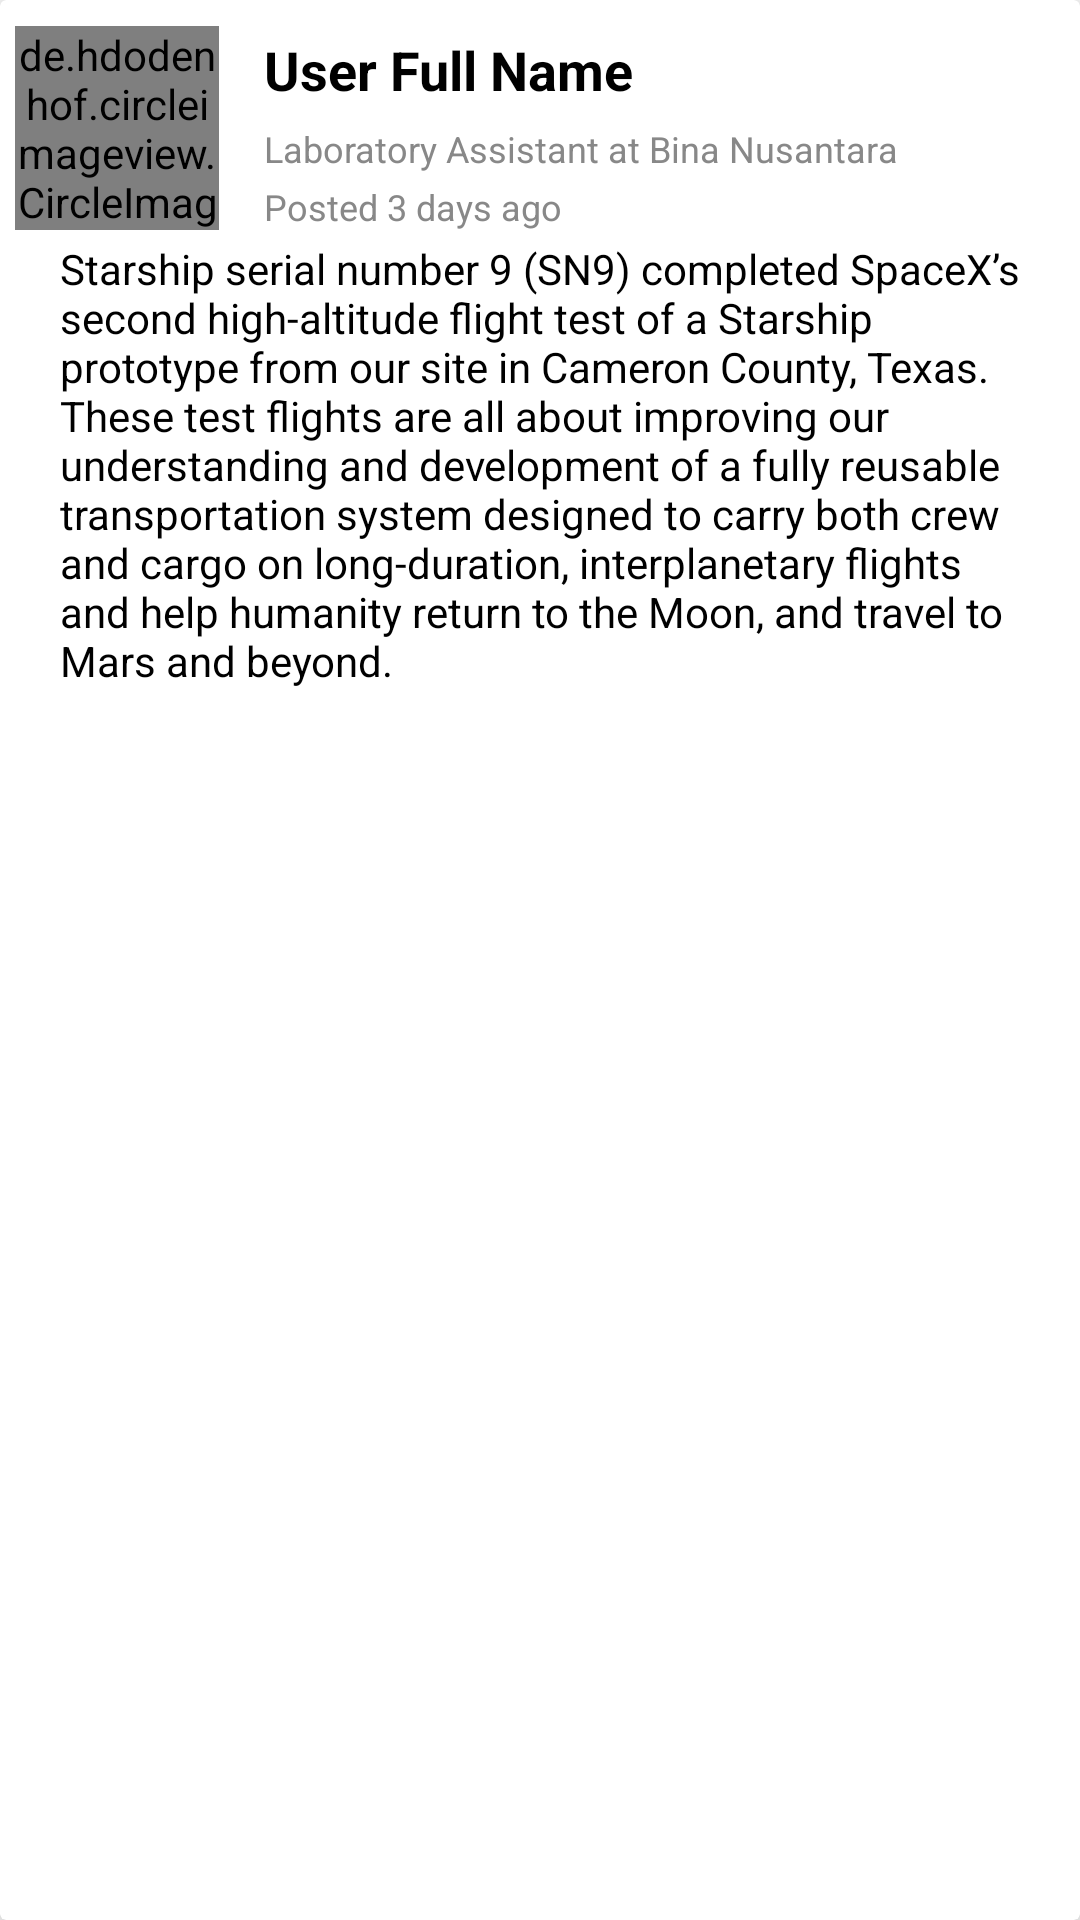

Write the Android layout XML for this screen, with the resource values it uses.
<!-- AndroidManifest.xml: application theme Theme.Konnect -->
<!-- res/layout/layout_activity_post.xml -->
<?xml version="1.0" encoding="utf-8"?>
<androidx.cardview.widget.CardView
    xmlns:android="http://schemas.android.com/apk/res/android"
    xmlns:app="http://schemas.android.com/apk/res-auto"
    android:layout_width="match_parent"
    android:layout_height="wrap_content"
    android:paddingHorizontal="15dp"
    android:paddingVertical="5dp"
    app:cardCornerRadius="2dp"
    app:cardElevation="10dp"
    app:cardPreventCornerOverlap="false"
    android:layout_marginTop="10dp"
    >

    <androidx.constraintlayout.widget.ConstraintLayout
        android:layout_width="match_parent"
        android:layout_height="wrap_content"
        android:paddingHorizontal="15dp"
        android:padding="5dp">

        <androidx.constraintlayout.widget.ConstraintLayout
            android:id="@+id/identity_container"
            android:layout_width="match_parent"
            android:layout_height="75dp"
            android:maxHeight="75dp"
            app:layout_constraintLeft_toLeftOf="parent"
            app:layout_constraintRight_toRightOf="parent"
            app:layout_constraintTop_toTopOf="parent">

            <de.hdodenhof.circleimageview.CircleImageView
                android:id="@+id/identity_profile_picture"
                android:layout_width="68dp"
                android:layout_height="68dp"
                android:src="@color/black"
                app:civ_border_color="@color/white"
                app:civ_border_width="2dp"
                app:layout_constraintBottom_toBottomOf="parent"
                app:layout_constraintLeft_toLeftOf="parent"
                app:layout_constraintTop_toTopOf="parent" />

            <TextView
                android:id="@+id/identity_name"
                style="@style/textFont"
                android:layout_width="0dp"
                android:layout_height="wrap_content"
                android:paddingHorizontal="15dp"
                android:paddingVertical="3dp"
                android:text="@string/user_full_name"
                android:textSize="18sp"
                android:textStyle="bold"
                app:layout_constraintBottom_toTopOf="@id/identity_title"
                app:layout_constraintLeft_toRightOf="@id/identity_profile_picture"
                app:layout_constraintRight_toRightOf="parent"
                app:layout_constraintTop_toTopOf="parent" />

            <TextView
                android:id="@+id/identity_title"
                android:layout_width="0dp"
                android:layout_height="wrap_content"
                android:paddingHorizontal="15dp"
                android:text="@string/laboratory_assistant_at_bina_nusantara"
                android:textColor="@color/gray_700"
                android:textSize="12sp"
                app:layout_constraintBottom_toTopOf="@id/identity_date"
                app:layout_constraintLeft_toRightOf="@id/identity_profile_picture"
                app:layout_constraintRight_toRightOf="parent"
                app:layout_constraintTop_toBottomOf="@+id/identity_name" />

            <TextView
                android:id="@+id/identity_date"
                android:layout_width="0dp"
                android:layout_height="wrap_content"
                android:paddingHorizontal="15dp"
                android:text="@string/posted_3_days_ago"
                android:textColor="@color/gray_700"
                android:textSize="12sp"
                app:layout_constraintBottom_toBottomOf="parent"
                app:layout_constraintLeft_toRightOf="@id/identity_profile_picture"
                app:layout_constraintRight_toRightOf="parent"
                app:layout_constraintTop_toBottomOf="@id/identity_title" />

        </androidx.constraintlayout.widget.ConstraintLayout>

        <TextView
            android:id="@+id/post_content"
            style="@style/textFont"
            android:layout_width="match_parent"
            android:layout_height="wrap_content"
            android:text="@string/post_content"
            android:layout_marginBottom="10dp"
            android:paddingHorizontal="15dp"
            app:layout_constraintLeft_toLeftOf="parent"
            app:layout_constraintRight_toRightOf="parent"
            app:layout_constraintTop_toBottomOf="@id/identity_container"
            />

        <ImageView
            android:id="@+id/post_media"
            android:layout_width="match_parent"
            android:layout_height="wrap_content"
            android:src="@color/black"
            android:visibility="gone"
            android:layout_marginHorizontal="15dp"
            app:layout_constraintLeft_toLeftOf="parent"
            app:layout_constraintRight_toRightOf="parent"
            app:layout_constraintTop_toBottomOf="@id/post_content" />

        <VideoView
            android:id="@+id/post_video"
            android:layout_width="match_parent"
            android:layout_height="400dp"
            android:visibility="gone"
            android:layout_marginTop="15dp"
            android:layout_marginHorizontal="15dp"
            app:layout_constraintLeft_toLeftOf="parent"
            app:layout_constraintRight_toRightOf="parent"
            app:layout_constraintTop_toBottomOf="@id/post_content" />

    </androidx.constraintlayout.widget.ConstraintLayout>

</androidx.cardview.widget.CardView>
<!-- resources referenced by this layout -->
<resources>
  <color name="black">#FF000000</color>
  <color name="gray_700">#888888</color>
  <color name="white">#FFFFFFFF</color>
  <string name="laboratory_assistant_at_bina_nusantara">Laboratory Assistant at Bina Nusantara</string>
  <string name="post_content">Starship serial number 9 (SN9) completed SpaceX’s second high-altitude flight test of a Starship prototype from our site in Cameron County, Texas. <br /> These test flights are all about improving our understanding and development of a fully reusable transportation system designed to carry both crew and cargo on long-duration, interplanetary flights and help humanity return to the Moon, and travel to Mars and beyond.</string>
  <string name="posted_3_days_ago">Posted 3 days ago</string>
  <string name="user_full_name">User Full Name</string>
  <style name="textFont">
          <item name="android:textColor">@color/black</item>
      </style>
  <style name="Theme.Konnect" parent="Theme.MaterialComponents.DayNight.DarkActionBar">
          
          <item name="colorPrimary">@color/purple_500</item>
          <item name="colorPrimaryVariant">@color/purple_700</item>
          <item name="colorOnPrimary">@color/white</item>
          
          <item name="colorSecondary">@color/teal_200</item>
          <item name="colorSecondaryVariant">@color/teal_700</item>
          <item name="colorOnSecondary">@color/black</item>
          <item name="colorAccent">@color/purple_500</item>
          <item name="colorOnBackground">@color/white</item>
  
          
          <item name="android:statusBarColor" tools:targetApi="l">?attr/colorPrimaryVariant</item>
  
          
      </style>
  <color name="purple_500">#716FF6</color>
  <color name="purple_700">#FF3700B3</color>
  <color name="teal_200">#FF03DAC5</color>
  <color name="teal_700">#FF018786</color>
</resources>
